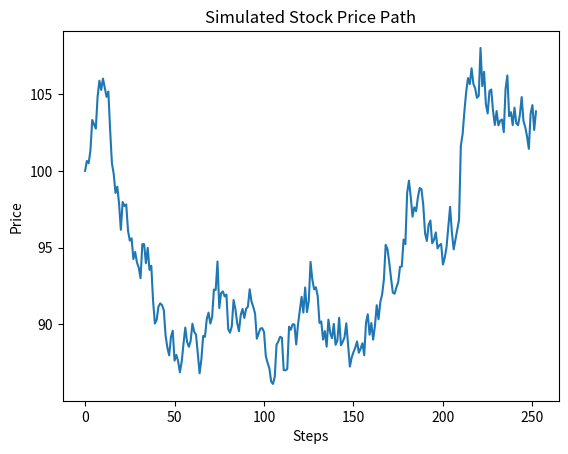

Recreate this plot in Python.
import numpy as np
import matplotlib.pyplot as plt

def simulate_gbm(S0=100, mu=0.07, sigma=0.2, T=1, dt=1/252, seed=42):
    np.random.seed(seed)
    N = int(T/dt)
    S = np.zeros(N+1)
    S[0] = S0
    for t in range(1, N+1):
        Z = np.random.normal()
        S[t] = S[t-1] * np.exp((mu - 0.5*sigma**2)*dt + sigma*np.sqrt(dt)*Z)
    return S

if __name__ == "__main__":
    S = simulate_gbm()
    plt.plot(S)
    plt.title("Simulated Stock Price Path")
    plt.xlabel("Steps")
    plt.ylabel("Price")
    plt.show()
